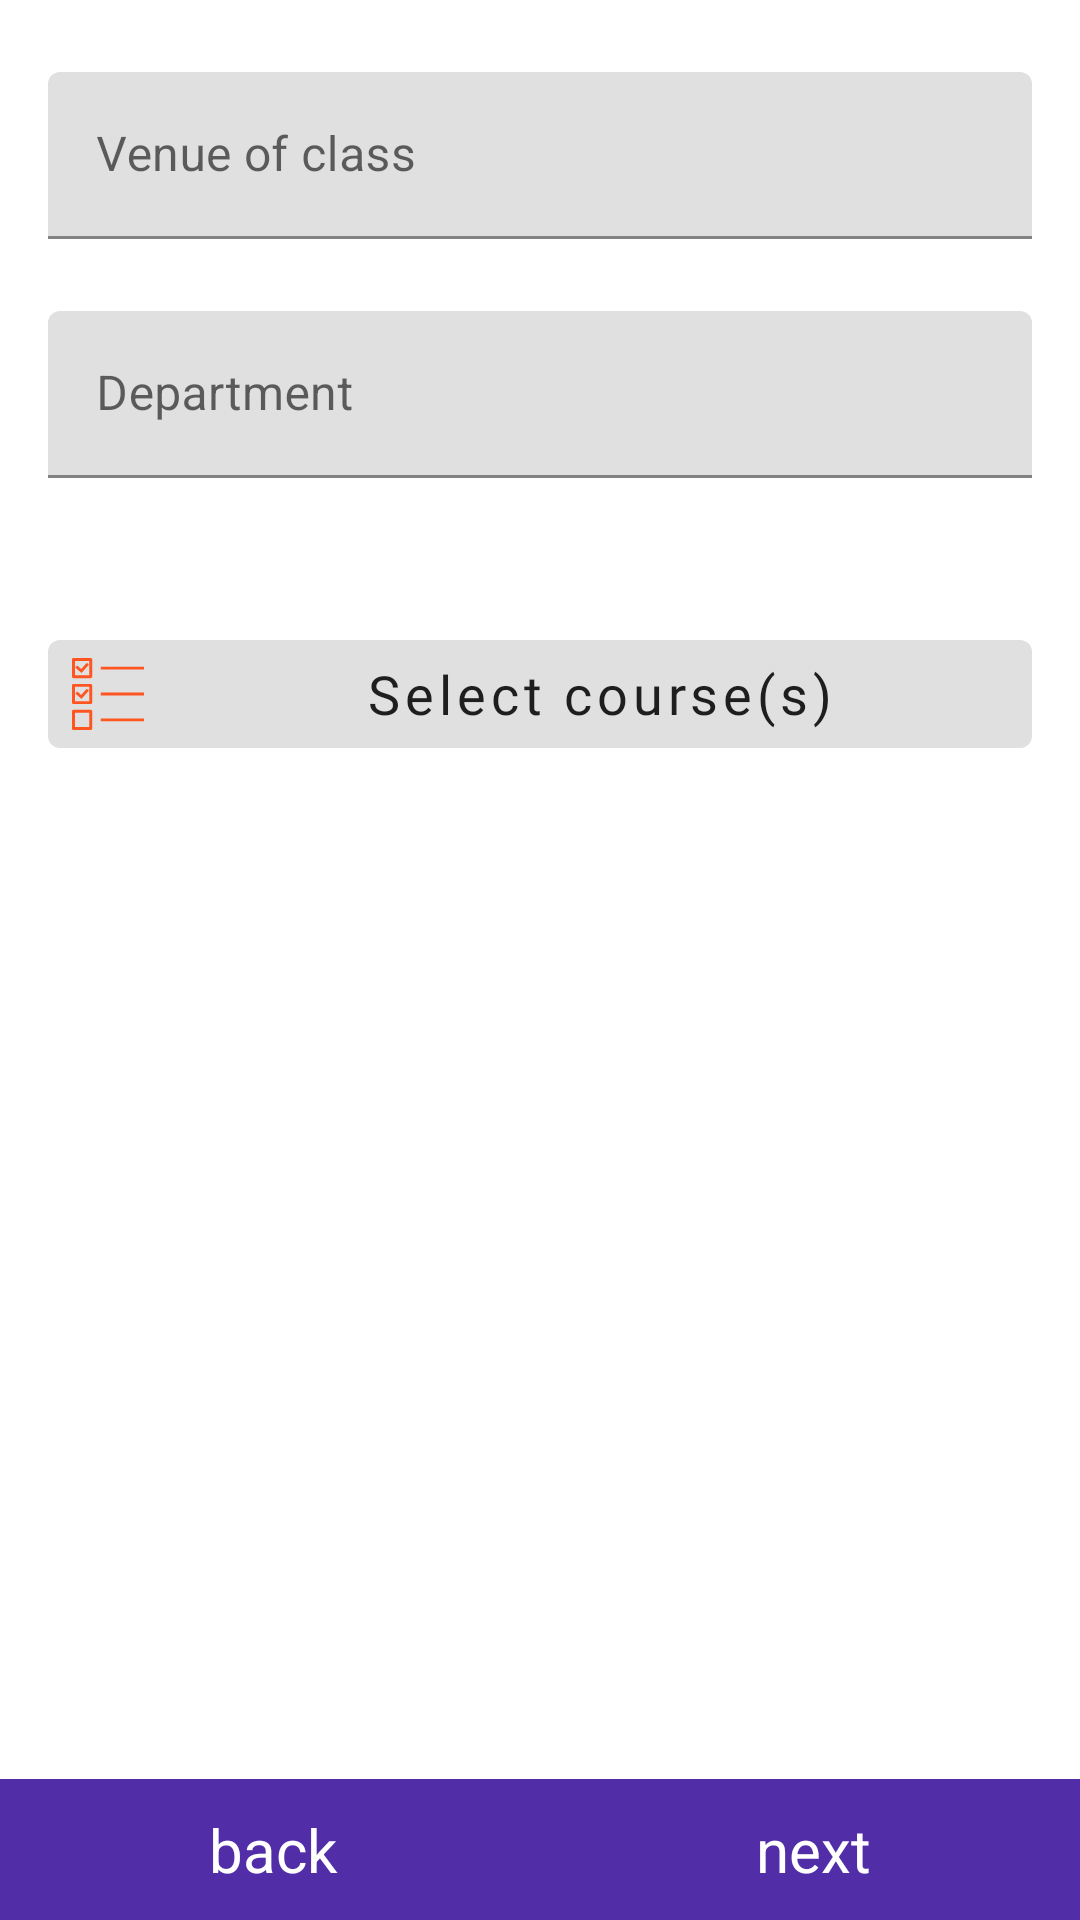

Produce the Android XML layout that renders to this screen, including the resource entries it uses.
<!-- AndroidManifest.xml: application theme AppTheme -->
<!-- res/layout/fragment_step_venue.xml -->
<?xml version="1.0" encoding="utf-8"?>
<RelativeLayout xmlns:android="http://schemas.android.com/apk/res/android"
    xmlns:app="http://schemas.android.com/apk/res-auto"
    xmlns:tools="http://schemas.android.com/tools"
    android:layout_width="match_parent"
    android:layout_height="match_parent"
    android:orientation="vertical"
    tools:context=".ui.newlesson.StepInitFragment">

    <ScrollView
        android:layout_width="match_parent"
        android:layout_height="match_parent"
        >

        <LinearLayout
            android:layout_width="match_parent"
            android:layout_height="wrap_content"
            android:orientation="vertical">

            <com.google.android.material.textfield.TextInputLayout
                android:id="@+id/step_venue_name"
                android:layout_width="match_parent"
                android:layout_height="wrap_content"
                android:layout_marginEnd="16dp"
                android:layout_marginStart="16dp"
                android:layout_marginTop="24dp">

                <com.google.android.material.textfield.TextInputEditText
                    android:layout_width="match_parent"
                    android:layout_height="wrap_content"
                    android:hint="Venue of class"
                    android:inputType="text"
                    android:singleLine="true" />
            </com.google.android.material.textfield.TextInputLayout>

            <com.google.android.material.textfield.TextInputLayout
                android:id="@+id/step_venue_department"
                android:layout_width="match_parent"
                android:layout_height="wrap_content"
                android:layout_marginEnd="16dp"
                android:layout_marginStart="16dp"
                android:layout_marginTop="24dp">

                <com.google.android.material.textfield.TextInputEditText
                    android:layout_width="match_parent"
                    android:layout_height="wrap_content"
                    android:hint="@string/department"
                    android:inputType="text"
                    android:singleLine="true" />
            </com.google.android.material.textfield.TextInputLayout>

            <HorizontalScrollView
                android:layout_width="match_parent"
                android:layout_height="wrap_content">

            </HorizontalScrollView>

                <com.google.android.material.chip.ChipGroup
                    android:id="@+id/step_venue_chipgroup"
                    android:layout_width="match_parent"
                    android:layout_height="wrap_content"
                    android:layout_marginStart="16dp"
                    android:layout_marginEnd="16dp"
                    android:layout_marginTop="24dp"
                    app:singleLine="false">

                    

                    <com.google.android.material.chip.Chip
                        style="@style/Widget.MaterialComponents.Chip.Choice"
                        android:layout_width="wrap_content"
                        android:layout_height="wrap_content"
                        android:fontFamily="@font/nunito"
                        android:text="Bs.BIT"
                        android:visibility="gone"
                        app:iconEndPadding="4dp"
                        app:iconStartPadding="4dp"
                        tools:visibility="visible" />
                </com.google.android.material.chip.ChipGroup>

            <com.google.android.material.button.MaterialButton
                android:id="@+id/step_venue_course_btn"
                style="@style/Widget.MaterialComponents.Button.TextButton"
                android:layout_width="match_parent"
                android:layout_height="wrap_content"
                android:layout_marginEnd="16dp"
                android:layout_marginStart="16dp"
                android:layout_marginTop="24dp"
                android:layout_marginBottom="42dp"
                android:fontFamily="@font/nunito_bold"
                android:text="@string/select_course"
                android:textColor="@color/darkgreyish"
                android:textSize="18sp"
                app:iconPadding="16dp"
                app:backgroundTint="@color/contentDividerLine"
                app:icon="@drawable/ic_checklist"
                app:iconTint="@color/colorAccent"
                android:textAlignment="center"
                android:textAllCaps="false"
                app:layout_constraintEnd_toEndOf="parent"
                app:layout_constraintTop_toBottomOf="@+id/imageView3" />


        </LinearLayout>
    </ScrollView>

    <LinearLayout
        android:layout_width="match_parent"
        android:layout_height="wrap_content"
        android:layout_alignParentBottom="true"
        android:layout_gravity="bottom"
        android:layout_marginBottom="0dp"
        android:layout_marginTop="16dp"
        android:gravity="bottom"
        android:orientation="horizontal">

        
        <TextView
            android:id="@+id/step_venue_back"
            android:layout_width="wrap_content"
            android:layout_height="wrap_content"
            android:layout_gravity="bottom"
            android:layout_marginBottom="0dp"
            android:layout_weight="1"
            android:background="@color/colorPrimaryDark"
            android:clickable="true"
            android:focusable="true"
            android:gravity="bottom"
            android:paddingBottom="10dp"
            android:paddingTop="10dp"
            android:text="@string/back"
            android:textAlignment="center"
            android:textColor="@android:color/white"
            android:textSize="20sp" />

        <TextView
            android:id="@+id/step_venue_next"
            android:layout_width="wrap_content"
            android:layout_height="wrap_content"
            android:layout_gravity="bottom|end"
            android:layout_marginBottom="0dp"
            android:layout_weight="1"
            android:background="@color/colorPrimaryDark"
            android:clickable="true"
            android:focusable="true"
            android:gravity="bottom"
            android:paddingBottom="10dp"
            android:paddingTop="10dp"
            android:text="@string/next"
            android:textAlignment="center"
            android:textColor="@android:color/white"
            android:textSize="20sp" />
    </LinearLayout>

</RelativeLayout>
<!-- resources referenced by this layout -->
<resources>
  <color name="colorAccent">#FF5521</color>
  <color name="colorPrimaryDark">#512DA7</color>
  <color name="contentDividerLine">#e0e0e0</color>
  <color name="darkgreyish">#1e1e1e</color>
  <!-- drawable ic_checklist (drawable) -->
  <vector android:height="24dp" android:viewportHeight="50"
      android:viewportWidth="50" android:width="24dp" xmlns:android="http://schemas.android.com/apk/res/android">
      <path android:fillAlpha="1" android:fillColor="@color/colorAccent"
          android:fillType="nonZero"
          android:pathData="M0.8125,0C0.3359,0.0898 -0.0078,0.5117 0,1L0,13C0,13.5508 0.4492,14 1,14L13,14C13.5508,14 14,13.5508 14,13L14,1C14,0.4492 13.5508,0 13,0L1,0C0.9688,0 0.9375,0 0.9063,0C0.875,0 0.8438,0 0.8125,0ZM2,2L12,2L12,12L2,12ZM10.25,3.3438L6.4063,7.625L3.6563,5.25L2.3438,6.75L5.8438,9.75L6.5938,10.4063L7.25,9.6563L11.75,4.6563ZM20,6.0313L20,7.9688L50,7.9688L50,6.0313ZM0.8125,18C0.3359,18.0898 -0.0078,18.5117 0,19L0,31C0,31.5508 0.4492,32 1,32L13,32C13.5508,32 14,31.5508 14,31L14,19C14,18.4492 13.5508,18 13,18L1,18C0.9688,18 0.9375,18 0.9063,18C0.875,18 0.8438,18 0.8125,18ZM2,20L12,20L12,30L2,30ZM10.25,21.3438L6.4063,25.625L3.6563,23.25L2.3438,24.75L5.8438,27.75L6.5938,28.4063L7.25,27.6563L11.75,22.6563ZM20,24.0313L20,25.9688L50,25.9688L50,24.0313ZM0.8125,36C0.3359,36.0898 -0.0078,36.5117 0,37L0,49C0,49.5508 0.4492,50 1,50L13,50C13.5508,50 14,49.5508 14,49L14,37C14,36.4492 13.5508,36 13,36L1,36C0.9688,36 0.9375,36 0.9063,36C0.875,36 0.8438,36 0.8125,36ZM2,38L12,38L12,48L2,48ZM20,42.0313L20,43.9688L50,43.9688L50,42.0313Z" android:strokeColor="#00000000"/>
  </vector>
  <string name="back">back</string>
  <string name="department">Department</string>
  <string name="next">next</string>
  <string name="select_course">Select course(s)</string>
  <style name="AppTheme" parent="Theme.MaterialComponents.Light.NoActionBar">
          
          <item name="colorPrimary">@color/colorPrimary</item>
          <item name="colorPrimaryDark">@color/colorPrimaryDark</item>
          <item name="colorAccent">@color/colorAccent</item>
      </style>
  <color name="colorPrimary">#673BB7</color>
</resources>
